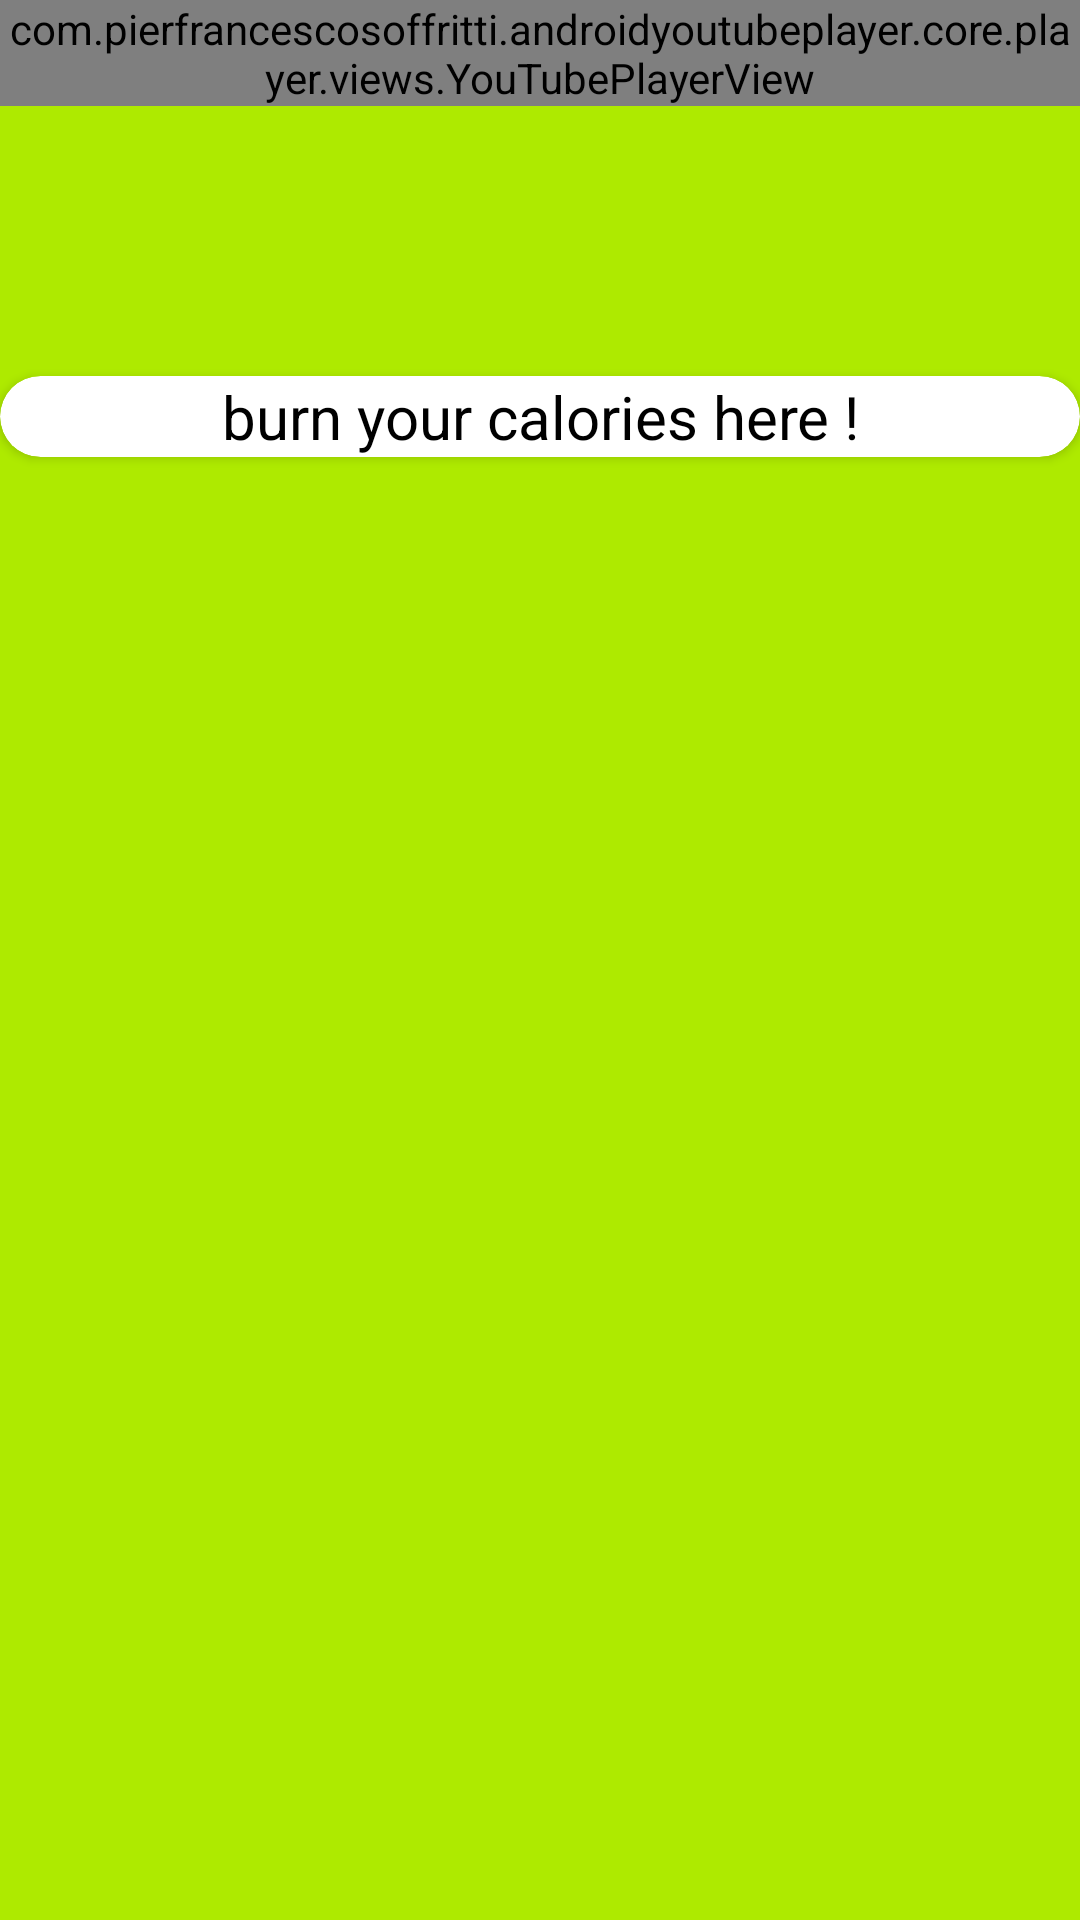

Here is an Android app screen rendered from its layout file. Give the layout XML and the strings, colors and styles it references.
<!-- AndroidManifest.xml: application theme AppTheme -->
<!-- res/layout/fragment_cardio.xml -->
<?xml version="1.0" encoding="utf-8"?>
<LinearLayout
    xmlns:android="http://schemas.android.com/apk/res/android"
    xmlns:tools="http://schemas.android.com/tools"
    android:layout_width="match_parent"
    android:layout_height="match_parent"
    android:orientation="vertical"
    xmlns:app="http://schemas.android.com/apk/res-auto"
    tools:context=".Diet"
    android:background="#AEEA00">

    <com.pierfrancescosoffritti.androidyoutubeplayer.core.player.views.YouTubePlayerView
        android:id="@+id/youtube_player_view"
        android:layout_width="match_parent"
        android:layout_height="wrap_content"

        app:videoId="ml6cT4AZdqI"
        app:autoPlay="false"
        app:showFullScreenButton="true"
        />

    <androidx.cardview.widget.CardView
        android:layout_width="match_parent"
        android:layout_height="wrap_content"
        android:layout_marginTop="90dp"
        android:padding="5dp"
        app:cardCornerRadius="30dp"
        >
        <TextView
            android:layout_width="match_parent"
            android:layout_height="wrap_content"
            android:textColor="#000000"
            android:backgroundTint="#AEEA00"
            android:gravity="center"
            android:textSize="20sp"
            android:text="burn your calories here !"
            />
    </androidx.cardview.widget.CardView>

    <ImageView
        android:layout_width="189dp"
        android:layout_height="170dp"
        android:layout_gravity="center"
        android:layout_marginTop="60dp"
        android:src="@drawable/cardio" />

</LinearLayout>
<!-- resources referenced by this layout -->
<resources>
  <style name="AppTheme" parent="Theme.MaterialComponents.Light.DarkActionBar">
          
          <item name="colorPrimary">@color/colorPrimary</item>
          <item name="colorPrimaryDark">@color/colorPrimaryDark</item>
          <item name="colorAccent">@color/colorAccent</item>
      </style>
  <!-- not gathered from this repository: default colours our renderer supplied (Android Studio template values) -->
  <color name="colorPrimary">#FF6200EE</color>
  <color name="colorPrimaryDark">#FF3700B3</color>
  <color name="colorAccent">#FF03DAC5</color>
</resources>
